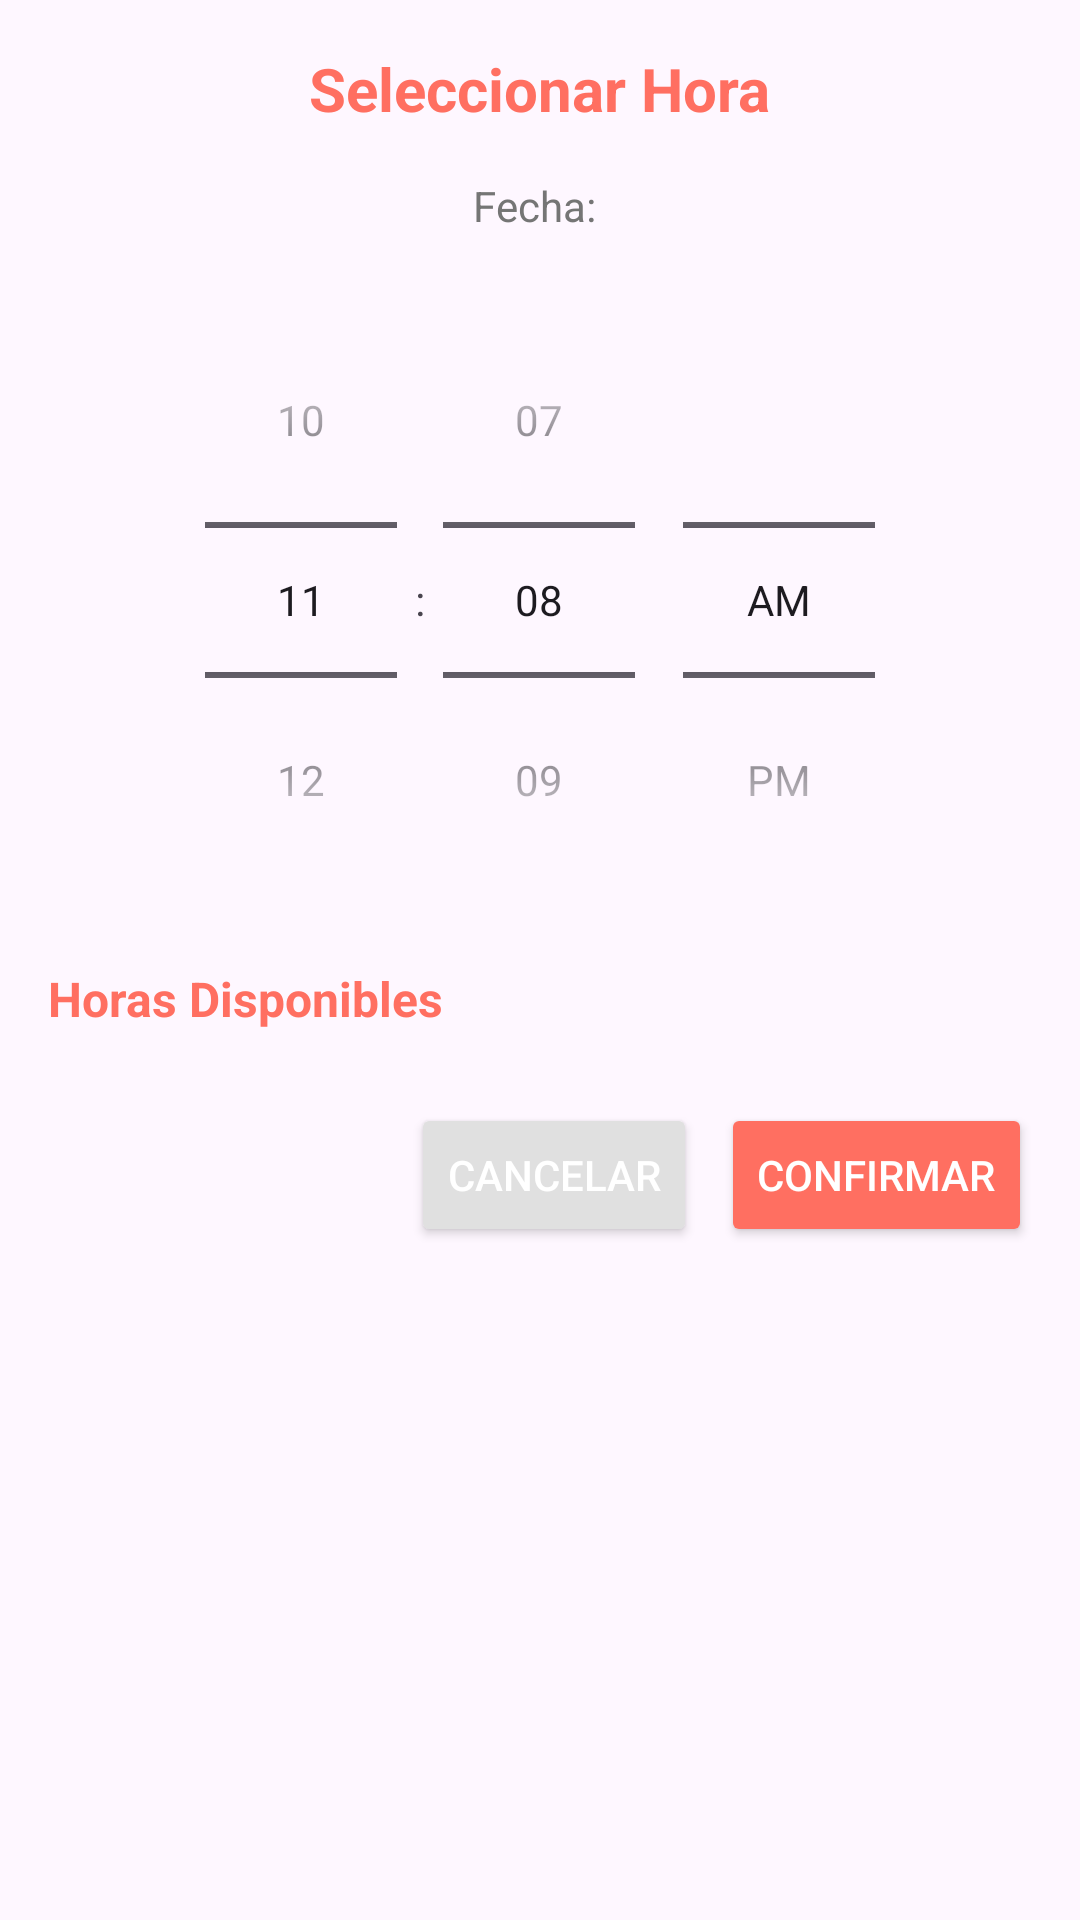

Reconstruct the res/layout file that produces this screen, plus the resources it refers to.
<!-- AndroidManifest.xml: application theme Theme.EncantoBellezaApp -->
<!-- res/layout/layout_hora_dialog.xml -->
<?xml version="1.0" encoding="utf-8"?>
<LinearLayout xmlns:android="http://schemas.android.com/apk/res/android"
    android:layout_width="match_parent"
    android:layout_height="wrap_content"
    android:orientation="vertical"
    android:padding="16dp">

    <TextView
        android:layout_width="wrap_content"
        android:layout_height="wrap_content"
        android:text="Seleccionar Hora"
        android:textSize="20sp"
        android:textColor="@color/colorPrimary"
        android:textStyle="bold"
        android:layout_gravity="center"
        android:layout_marginBottom="16dp" />

    <TextView
        android:id="@+id/tvFechaSeleccionada"
        android:layout_width="wrap_content"
        android:layout_height="wrap_content"
        android:text="Fecha: "
        android:textSize="14sp"
        android:textColor="@color/darkGray"
        android:layout_gravity="center"
        android:layout_marginBottom="16dp" />

    <TimePicker
        android:id="@+id/timePicker"
        android:layout_width="match_parent"
        android:layout_height="wrap_content"
        android:timePickerMode="spinner" />

    
    <TextView
        android:layout_width="wrap_content"
        android:layout_height="wrap_content"
        android:text="Horas Disponibles"
        android:textSize="16sp"
        android:textColor="@color/colorPrimary"
        android:textStyle="bold"
        android:layout_marginTop="16dp"
        android:layout_marginBottom="8dp" />

    <LinearLayout
        android:layout_width="match_parent"
        android:layout_height="wrap_content"
        android:orientation="vertical"
        android:layout_marginBottom="16dp">

        

    </LinearLayout>

    <LinearLayout
        android:layout_width="match_parent"
        android:layout_height="wrap_content"
        android:orientation="horizontal"
        android:gravity="end">

        <Button
            android:id="@+id/btnCancelarHora"
            android:layout_width="wrap_content"
            android:layout_height="wrap_content"
            android:text="Cancelar"
            android:layout_marginEnd="8dp"
            android:backgroundTint="@color/mediumGray"
            android:textColor="@color/white" />

        <Button
            android:id="@+id/btnConfirmarHora"
            android:layout_width="wrap_content"
            android:layout_height="wrap_content"
            android:text="Confirmar"
            android:backgroundTint="@color/colorPrimary"
            android:textColor="@color/white" />

    </LinearLayout>

</LinearLayout>
<!-- resources referenced by this layout -->
<resources>
  <color name="colorPrimary">#FF6F61</color>
  <color name="darkGray">#757575</color>
  <color name="mediumGray">#E0E0E0</color>
  <color name="white">#FFFFFFFF</color>
  <style name="Theme.EncantoBellezaApp" parent="Base.Theme.EncantoBellezaApp" />
  <style name="Base.Theme.EncantoBellezaApp" parent="Theme.Material3.DayNight.NoActionBar">
          
          
      </style>
</resources>
